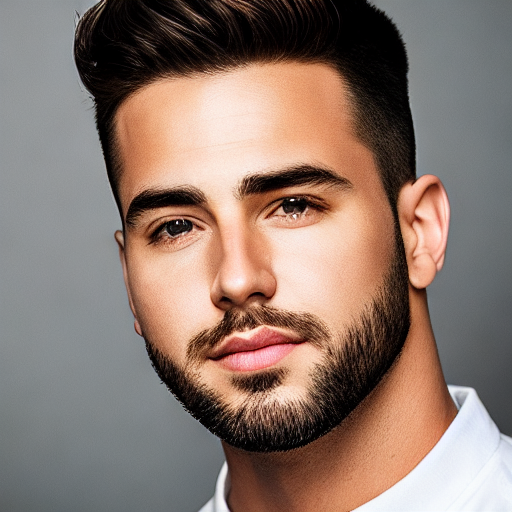
Generation parameters embedded in this image by AUTOMATIC1111 Stable Diffusion web UI or a fork of it (Forge, ...) (PNG 'parameters' text chunk):
portrait of a young guy, clean shaved, sharp focus, realistic, hyper-detailed, studio lighting
Negative prompt: ((((ugly)))), (((duplicate))), ((morbid)), ((mutilated)), [out of frame], extra fingers, mutated hands, ((poorly drawn hands)), ((poorly drawn face)), (((mutation))), (((deformed))), ((ugly)), blurry, ((bad anatomy)), (((bad proportions))), ((extra limbs)), cloned face, (((disfigured))). out of frame, ugly, extra limbs, (bad anatomy), gross proportions, (malformed limbs), ((missing arms)), ((missing legs)), (((extra arms))), (((extra legs))), mutated hands, (fused fingers), (too many fingers), (((long neck)))
Steps: 50, Sampler: DDIM, CFG scale: 7, Seed: 3819110804, Size: 512x512, Model hash: 81761151